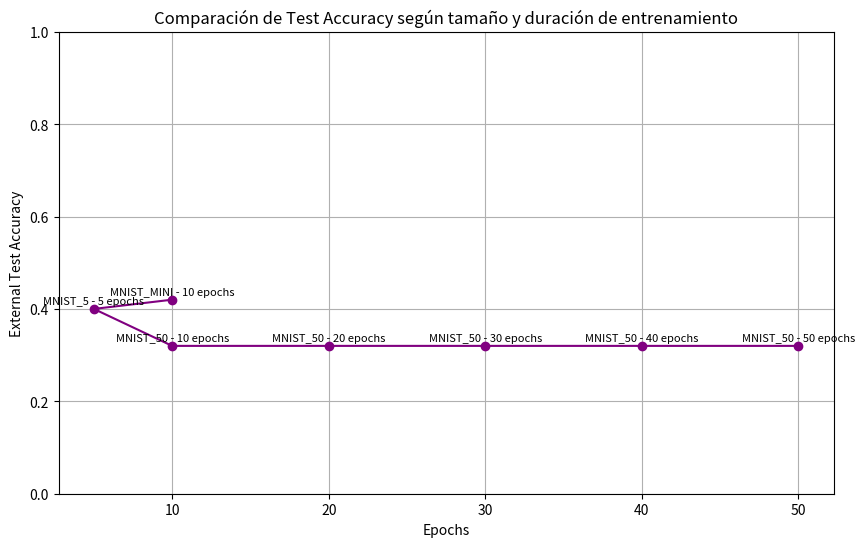

The matplotlib source for this figure:
import matplotlib.pyplot as plt
import re
import os

def cargar_train_test_logs(path):
    epochs = []
    train_losses = []
    train_accs = []
    test_accs = []

    with open(path, 'r') as f:
        for line in f:
            match = re.match(
                r"Epoch\s+(\d+),\s+Train Loss:\s+([0-9.eE+-]+),\s+Train Acc:\s+([0-9.]+)%,\s+Train Time:.*?,\s+Test Acc:\s+([0-9.]+)%",
                line
            )
            if match:
                epochs.append(int(match.group(1)))
                train_losses.append(float(match.group(2)))
                train_accs.append(float(match.group(3)) / 100)
                test_accs.append(float(match.group(4)) / 100)
    return epochs, train_losses, train_accs, test_accs

# Diccionario de logs
logs = {
    "MNIST_50": "./output/MNIST_50/log.txt",
    "MNIST_5": "./output/MNIST_5/log.txt",
    "MNIST_MINI": "./output/MNIST_MINI/log.txt"
}

# Graficar individualmente cada experimento
for name, path in logs.items():
    if not os.path.exists(path):
        print(f"Archivo no encontrado: {path}")
        continue

    epochs, train_losses, train_accs, test_accs = cargar_train_test_logs(path)

    fig, axs = plt.subplots(1, 2, figsize=(12, 5))
    fig.suptitle(f"Entrenamiento y Evaluación - {name}")

    # Gráfico 1: Entrenamiento
    axs[0].plot(epochs, train_losses, label="Loss", color="red", linewidth=2)
    axs[0].set_xlabel("Epochs")
    axs[0].set_ylabel("Loss", color="red")
    axs[0].tick_params(axis='y', labelcolor="red")
    axs[0].set_title("Training Loss/Acc")
    axs[0].grid(True)

    ax2 = axs[0].twinx()
    ax2.plot(epochs, train_accs, label="Accuracy", color="blue", linestyle="--", linewidth=2)
    ax2.set_ylabel("Accuracy", color="blue")
    ax2.tick_params(axis='y', labelcolor="blue")
    ax2.set_ylim(0, 1.05)

    # Gráfico 2: Test Accuracy
    axs[1].plot(epochs, test_accs, label="Test Accuracy", color="green", linewidth=2)
    axs[1].set_xlabel("Epochs")
    axs[1].set_ylabel("Test Accuracy")
    axs[1].set_title("Test Accuracy")
    axs[1].set_ylim(0, 1.05)
    axs[1].grid(True)

    plt.tight_layout()
    plt.show()

# Comparación de sobreajuste y rendimiento externo
etiquetas = [
    "MNIST_50 - 50 epochs",
    "MNIST_50 - 40 epochs",
    "MNIST_50 - 30 epochs",
    "MNIST_50 - 20 epochs",
    "MNIST_50 - 10 epochs",
    "MNIST_5 - 5 epochs",
    "MNIST_MINI - 10 epochs"
]
epoch_values = [50, 40, 30, 20, 10, 5, 10]
test_acc_values = [0.32, 0.32, 0.32, 0.32, 0.32, 0.40, 0.42]

plt.figure(figsize=(10, 6))
plt.plot(epoch_values, test_acc_values, marker='o', linestyle='-', color='purple')
for i, label in enumerate(etiquetas):
    plt.text(epoch_values[i], test_acc_values[i] + 0.01, label, fontsize=8, ha='center')
plt.xlabel("Epochs")
plt.ylabel("External Test Accuracy")
plt.title("Comparación de Test Accuracy según tamaño y duración de entrenamiento")
plt.grid(True)
plt.ylim(0, 1.0)
plt.show()
